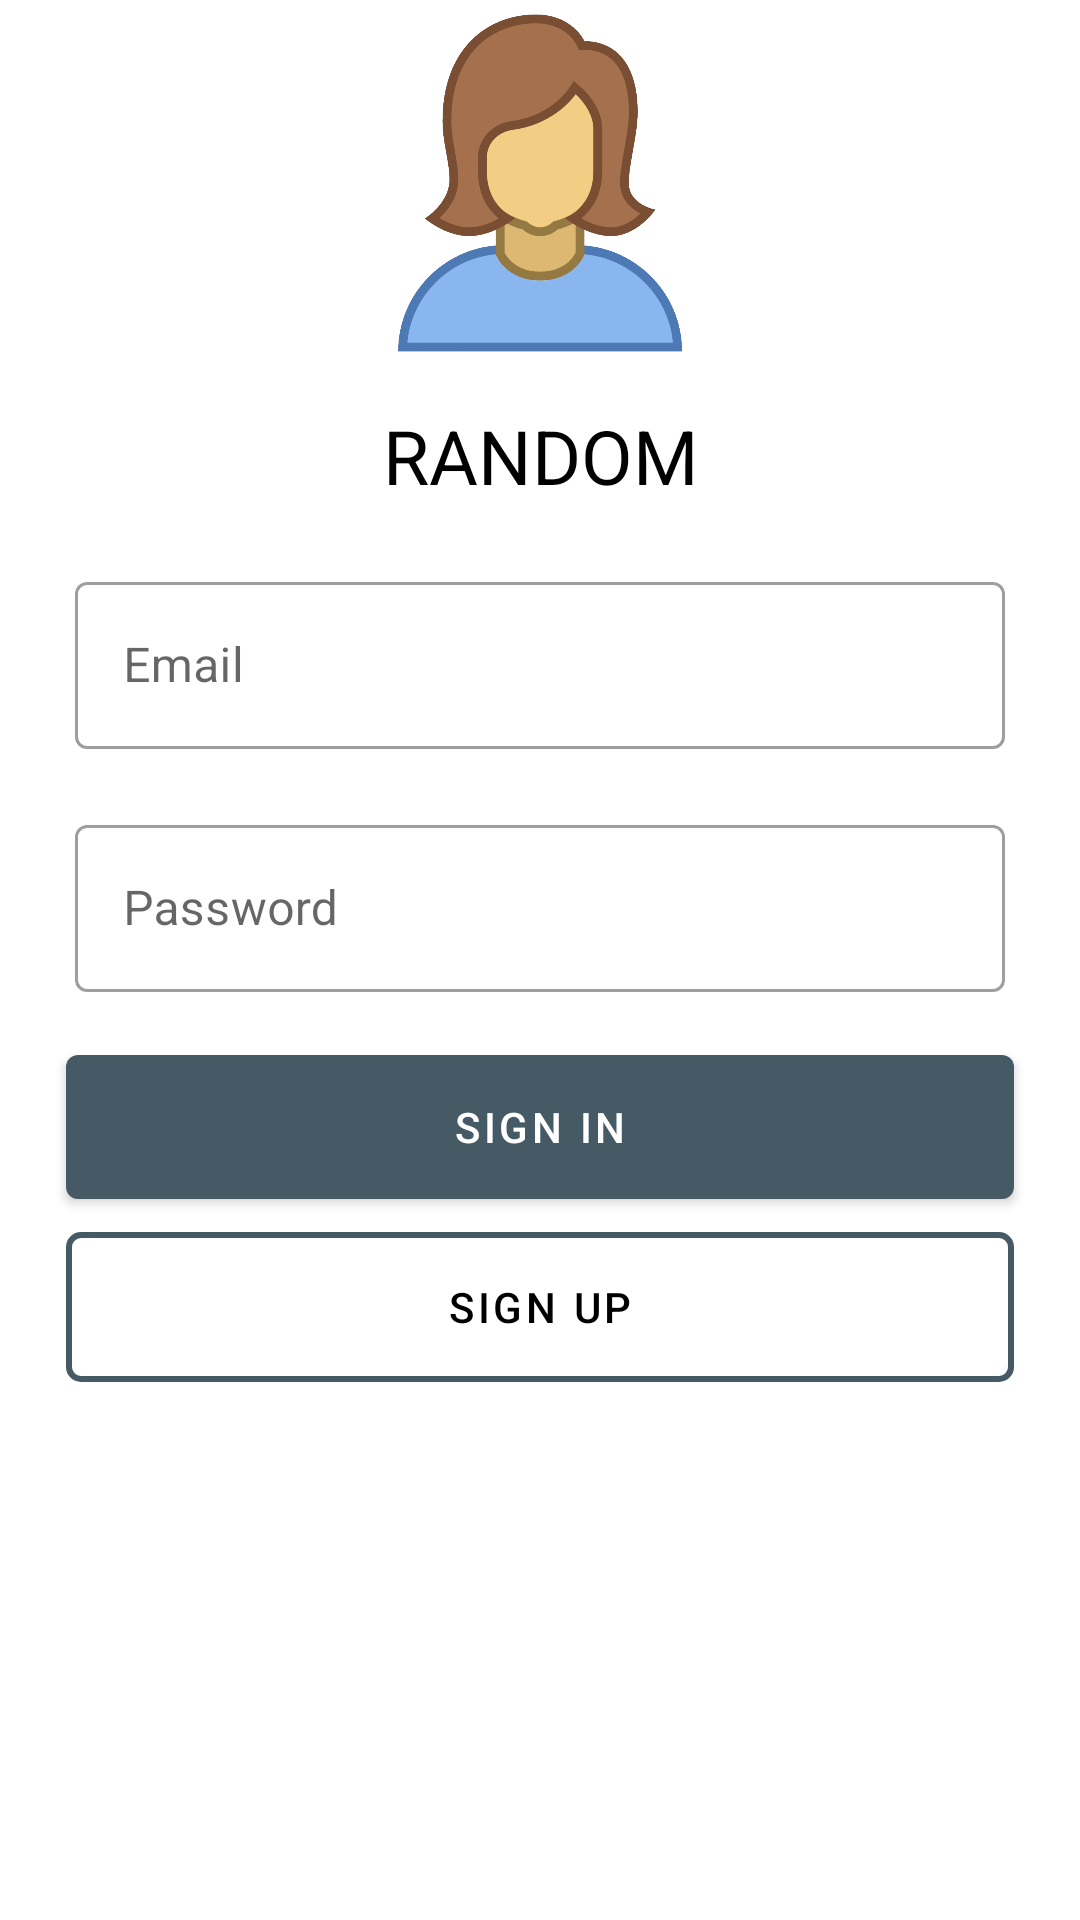

Here is an Android app screen rendered from its layout file. Give the layout XML and the strings, colors and styles it references.
<!-- AndroidManifest.xml: application theme Theme.GalleryApp -->
<!-- res/layout/fragment_profile.xml -->
<?xml version="1.0" encoding="utf-8"?>
<androidx.constraintlayout.widget.ConstraintLayout xmlns:android="http://schemas.android.com/apk/res/android"
    xmlns:app="http://schemas.android.com/apk/res-auto"
    xmlns:tools="http://schemas.android.com/tools"
    android:layout_width="match_parent"
    android:layout_height="match_parent"
    tools:context=".ui.profile.ProfileFragment">

    <ImageView
        android:layout_width="100dp"
        android:layout_height="120dp"
        android:src="@drawable/person"
        android:id="@+id/userLogo"
        app:layout_constraintStart_toStartOf="parent"
        app:layout_constraintEnd_toEndOf="parent"
        app:layout_constraintTop_toTopOf="parent"
        android:contentDescription="@string/profile_logo" />

    <TextView
        android:layout_width="match_parent"
        android:layout_height="wrap_content"
        android:text="RANDOM"
        app:layout_constraintTop_toBottomOf="@id/userLogo"
        app:layout_constraintLeft_toLeftOf="parent"
        app:layout_constraintEnd_toEndOf="parent"
        android:layout_marginTop="15dp"
        android:textSize="25sp"
        android:textAlignment="center"
        android:id="@+id/userEmail"
        android:textColor="@android:color/black" />

    <Button
        android:layout_width="wrap_content"
        android:layout_height="wrap_content"
        android:text="Sign out"
        android:drawableStart="@drawable/ic_logout"
        android:id="@+id/logoutBtn"
        app:layout_constraintTop_toBottomOf="@id/userEmail"
        app:layout_constraintStart_toStartOf="parent"
        app:layout_constraintEnd_toEndOf="parent"
        android:layout_marginTop="25dp"
        android:visibility="invisible" />

    <com.google.android.material.textfield.TextInputLayout
        style="@style/Widget.MaterialComponents.TextInputLayout.OutlinedBox"
        android:layout_width="match_parent"
        android:layout_height="wrap_content"
        app:layout_constraintTop_toBottomOf="@id/userEmail"
        app:layout_constraintStart_toStartOf="parent"
        app:layout_constraintEnd_toEndOf="parent"
        android:layout_marginStart="25dp"
        android:layout_marginEnd="25dp"
        android:layout_marginTop="20dp"
        android:id="@+id/emailFieldWrapper">

        <com.google.android.material.textfield.TextInputEditText
            android:id="@+id/emailField"
            android:layout_width="match_parent"
            android:layout_height="wrap_content"
            android:hint="@string/email"/>

    </com.google.android.material.textfield.TextInputLayout>

    <com.google.android.material.textfield.TextInputLayout
        style="@style/Widget.MaterialComponents.TextInputLayout.OutlinedBox"
        android:layout_width="match_parent"
        android:layout_height="wrap_content"
        app:layout_constraintTop_toBottomOf="@id/emailFieldWrapper"
        app:layout_constraintStart_toStartOf="parent"
        app:layout_constraintEnd_toEndOf="parent"
        android:layout_marginStart="25dp"
        android:layout_marginEnd="25dp"
        android:layout_marginTop="20dp"
        android:id="@+id/passwordFieldWrapper">

        <com.google.android.material.textfield.TextInputEditText
            android:id="@+id/passwordField"
            android:layout_width="match_parent"
            android:layout_height="wrap_content"
            android:inputType="textPassword"
            android:hint="@string/password"/>

    </com.google.android.material.textfield.TextInputLayout>

    <Button
        android:layout_width="match_parent"
        android:layout_height="60dp"
        android:layout_marginStart="22dp"
        android:layout_marginEnd="22dp"
        android:text="@string/sign_in"
        android:textColor="@android:color/white"
        app:layout_constraintTop_toBottomOf="@id/passwordFieldWrapper"
        app:layout_constraintStart_toStartOf="parent"
        app:layout_constraintEnd_toEndOf="parent"
        android:layout_marginTop="15dp"
        android:id="@+id/loginBtn"
        />

    <Button
        android:layout_width="match_parent"
        android:layout_height="50dp"
        android:layout_marginStart="22dp"
        android:layout_marginEnd="22dp"
        android:text="@string/sign_up"
        android:textColor="@android:color/black"
        android:background="@drawable/border"
        app:layout_constraintTop_toBottomOf="@id/loginBtn"
        app:layout_constraintStart_toStartOf="parent"
        app:layout_constraintEnd_toEndOf="parent"
        android:layout_marginTop="5dp"
        android:id="@+id/registerBtn"
        />



</androidx.constraintlayout.widget.ConstraintLayout>
<!-- resources referenced by this layout -->
<resources>
  <!-- drawable border (drawable) -->
  <?xml version="1.0" encoding="utf-8"?>
  <selector xmlns:android="http://schemas.android.com/apk/res/android">
  
      <item><shape>
          <stroke android:width="2dp" android:color="@android:color/black" />
  
          <solid android:color="@android:color/transparent" />
  
          <corners
              android:bottomLeftRadius="4dp"
              android:bottomRightRadius="4dp"
              android:topLeftRadius="4dp"
              android:topRightRadius="4dp" />
      </shape></item>
  
  </selector>
  <!-- drawable person: png bitmap (drawable-v24, 113739 bytes) -->
  <string name="email">Email</string>
  <string name="password">Password</string>
  <string name="profile_logo">Profile Logo</string>
  <string name="sign_in">Sign In</string>
  <string name="sign_up">Sign Up</string>
  <style name="Theme.GalleryApp" parent="Theme.MaterialComponents.DayNight.DarkActionBar">
          
          <item name="colorPrimary">#455a64</item>
          <item name="colorPrimaryVariant">#1c313a</item>
          <item name="colorOnPrimary">#718792</item>
          
          <item name="colorSecondary">@color/teal_200</item>
          <item name="colorSecondaryVariant">@color/teal_700</item>
          <item name="colorOnSecondary">@color/black</item>
          
          <item name="android:statusBarColor" tools:targetApi="l">?attr/colorPrimaryVariant</item>
          
      </style>
  <!-- not gathered from this repository: default colours our renderer supplied (Android Studio template values) -->
  <color name="teal_200">#FF03DAC5</color>
  <color name="teal_700">#FF018786</color>
  <color name="black">#FF000000</color>
</resources>
